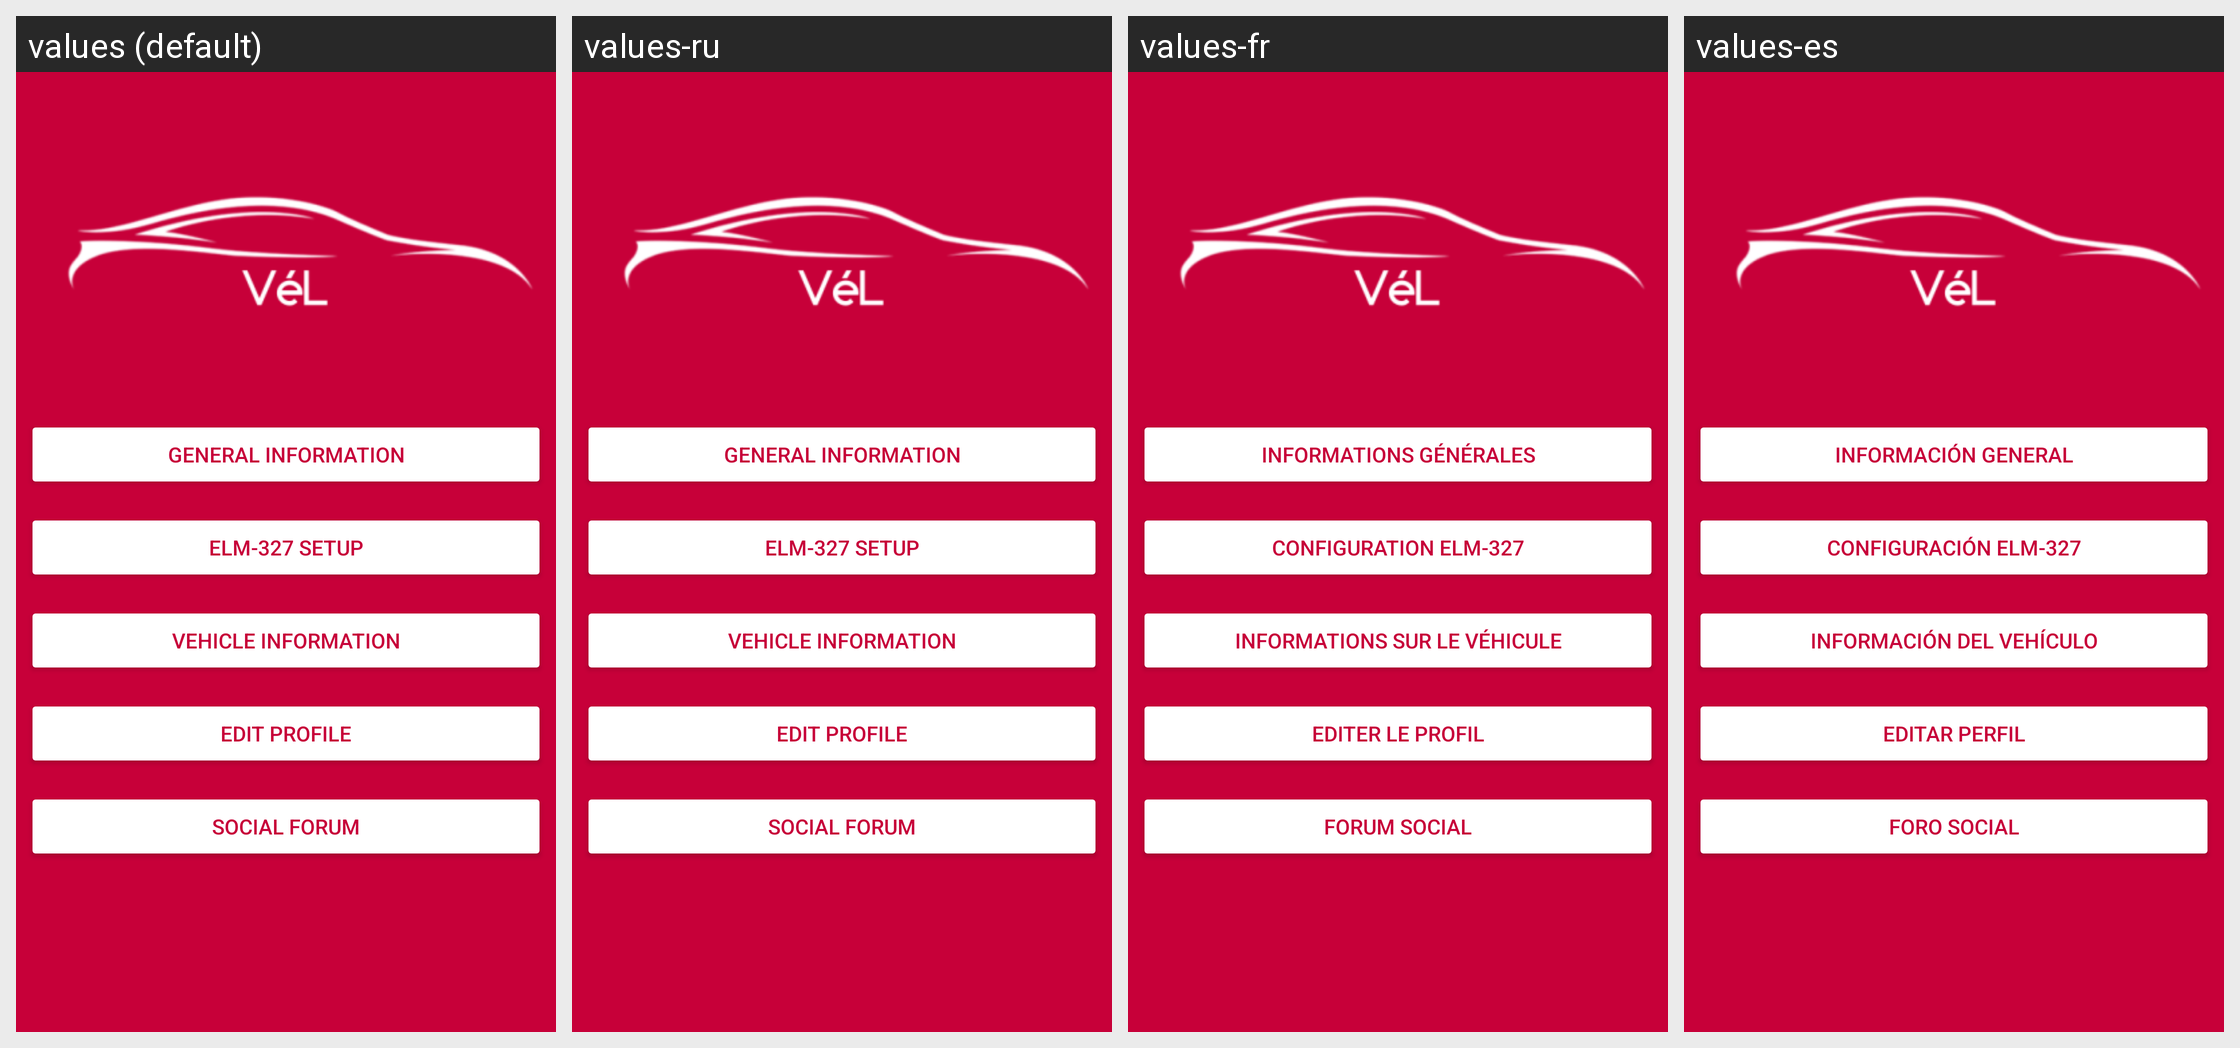

This grid shows one Android layout under several languages. Give, for every string resource on the screen, its name, the default text and each shown locale's text.
Android screen res/layout/activity_homepage.xml rendered under 4 locales, left to right: values (default), values-ru, values-fr, values-es. Device: Nexus 5 (rendered at 1080×1920; each locale shown at half size, 540×960, under a caption strip naming it); theme Theme.AppCompat.Light.
Other locales in the repository, not shown: values-de, values-sv.
Strings drawn on this screen, with the default value and each locale's value (text and hints the layout hard-codes, and strings that could not be matched under every locale, appear in the picture but are not listed):

gen_info
  values: General Information
  values-ru: General Information  [not translated; the default value is used]
  values-fr: informations générales
  values-es: Información general

ELM
  values: ELM-327 Setup
  values-ru: ELM-327 Setup  [not translated; the default value is used]
  values-fr: Configuration ELM-327
  values-es: Configuración ELM-327

vehicle_info
  values: Vehicle Information
  values-ru: Vehicle Information  [not translated; the default value is used]
  values-fr: informations sur le véhicule
  values-es: información del vehículo

edit_prof
  values: Edit profile
  values-ru: Edit profile  [not translated; the default value is used]
  values-fr: Editer le profil
  values-es: Editar perfil

social
  values: Social Forum
  values-ru: Social Forum  [not translated; the default value is used]
  values-fr: Forum social
  values-es: Foro social
